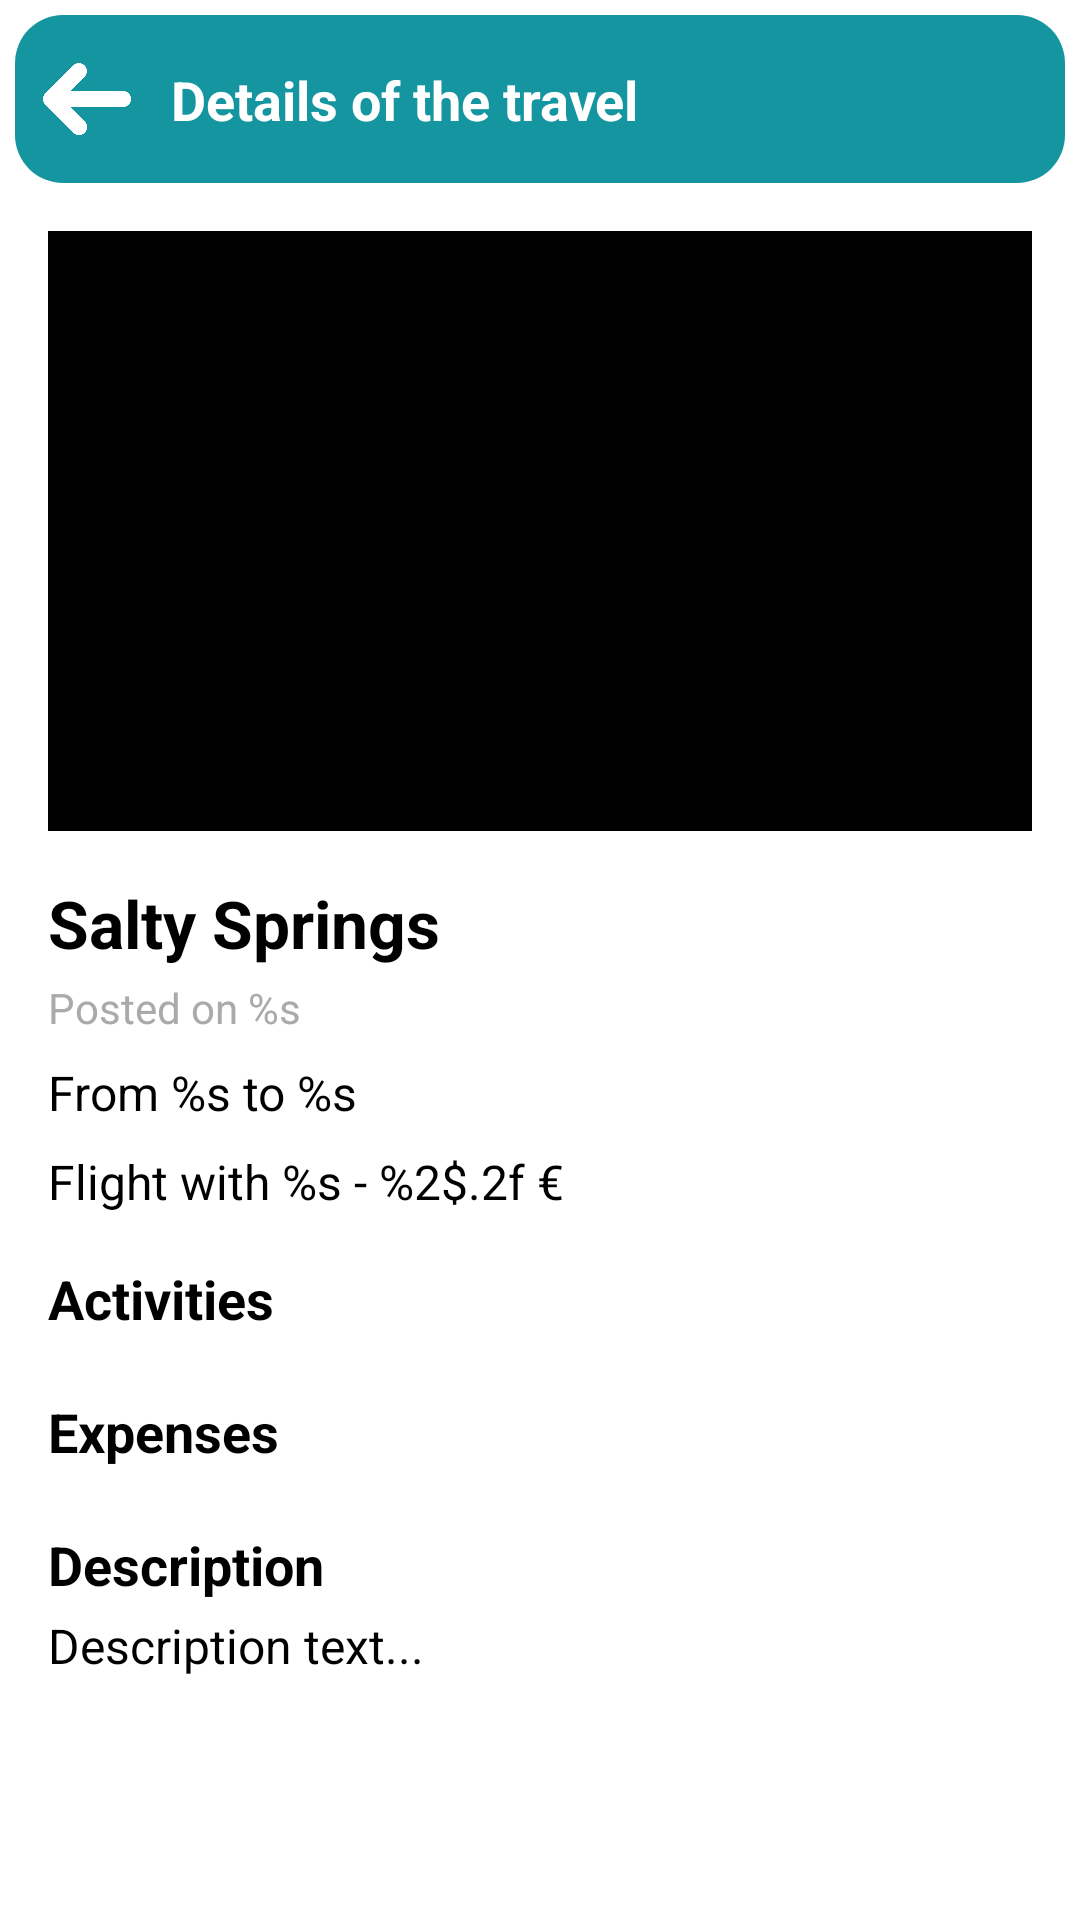

Produce the Android XML layout that renders to this screen, including the resource entries it uses.
<!-- AndroidManifest.xml: application theme Theme.Traveler -->
<!-- res/layout/activity_post.xml -->
<?xml version="1.0" encoding="utf-8"?>
<androidx.constraintlayout.widget.ConstraintLayout
    xmlns:android="http://schemas.android.com/apk/res/android"
    xmlns:app="http://schemas.android.com/apk/res-auto"
    xmlns:tools="http://schemas.android.com/tools"
    android:layout_width="match_parent"
    android:layout_height="match_parent"
    android:fitsSystemWindows="true"
    tools:context=".PostActivity">

    
    <androidx.constraintlayout.widget.ConstraintLayout
        android:id="@+id/backBar"
        android:layout_width="0dp"
        android:layout_height="56dp"
        android:layout_margin="5dp"
        android:padding="8dp"
        android:background="@drawable/navbar"
        app:layout_constraintTop_toTopOf="parent"
        app:layout_constraintStart_toStartOf="parent"
        app:layout_constraintEnd_toEndOf="parent">

        <ImageView
            android:id="@+id/backButton"
            android:layout_width="32dp"
            android:layout_height="32dp"
            android:src="@drawable/ic_back_arrow"
            android:contentDescription="Retour"
            app:layout_constraintStart_toStartOf="parent"
            app:layout_constraintTop_toTopOf="parent"
            app:layout_constraintBottom_toBottomOf="parent" />

        <TextView
            android:id="@+id/titleText"
            android:layout_width="wrap_content"
            android:layout_height="wrap_content"
            android:text="@string/post_details"
            android:textColor="@android:color/white"
            android:textStyle="bold"
            android:textSize="18sp"
            android:layout_marginStart="12dp"
            app:layout_constraintStart_toEndOf="@id/backButton"
            app:layout_constraintTop_toTopOf="parent"
            app:layout_constraintBottom_toBottomOf="parent"/>
    </androidx.constraintlayout.widget.ConstraintLayout>

    
    <ScrollView
        android:id="@+id/scrollView"
        android:layout_width="0dp"
        android:layout_height="0dp"
        android:fillViewport="true"
        app:layout_constraintTop_toBottomOf="@id/backBar"
        app:layout_constraintBottom_toBottomOf="parent"
        app:layout_constraintStart_toStartOf="parent"
        app:layout_constraintEnd_toEndOf="parent">

        <LinearLayout
            android:id="@+id/contentLayout"
            android:layout_width="match_parent"
            android:layout_height="wrap_content"
            android:orientation="vertical"
            android:padding="16dp">

            
            <androidx.viewpager2.widget.ViewPager2
                android:id="@+id/viewPagerImages"
                android:layout_width="match_parent"
                android:layout_height="200dp"
                android:background="@color/black"
                android:layout_marginBottom="16dp"/>

            
            <TextView
                android:id="@+id/postName"
                android:layout_width="match_parent"
                android:layout_height="wrap_content"
                android:text="Salty Springs"
                android:textSize="22sp"
                android:textStyle="bold"
                android:layout_marginBottom="4dp"/>

            
            <TextView
                android:id="@+id/postDate"
                android:layout_width="match_parent"
                android:layout_height="wrap_content"
                android:text="@string/post_date"
                android:textColor="@android:color/darker_gray"
                android:textSize="14sp"
                android:layout_marginBottom="8dp"/>

            
            <TextView
                android:id="@+id/datesVoyage"
                android:layout_width="match_parent"
                android:layout_height="wrap_content"
                android:text="@string/travel_dates"
                android:textSize="16sp"
                android:layout_marginBottom="8dp"/>

            
            <TextView
                android:id="@+id/flightInfos"
                android:layout_width="match_parent"
                android:layout_height="wrap_content"
                android:text="@string/flight_infos"
                android:textSize="16sp"
                android:layout_marginBottom="8dp"/>

            
            <TextView
                android:id="@+id/activitiesTitle"
                android:layout_width="wrap_content"
                android:layout_height="wrap_content"
                android:text="@string/activities"
                android:textStyle="bold"
                android:textSize="18sp"
                android:layout_marginTop="8dp"
                android:layout_marginBottom="4dp"/>

            <LinearLayout
                android:id="@+id/activitiesLayout"
                android:layout_width="match_parent"
                android:layout_height="wrap_content"
                android:orientation="vertical"
                android:layout_marginBottom="8dp"/>

            
            <TextView
                android:id="@+id/accommodationsTitle"
                android:layout_width="wrap_content"
                android:layout_height="wrap_content"
                android:text="@string/expenses"
                android:textStyle="bold"
                android:textSize="18sp"
                android:layout_marginTop="8dp"
                android:layout_marginBottom="4dp"/>

            <LinearLayout
                android:id="@+id/accommodationsLayout"
                android:layout_width="match_parent"
                android:layout_height="wrap_content"
                android:orientation="vertical"
                android:layout_marginBottom="8dp"/>

            
            <TextView
                android:id="@+id/descriptionTitle"
                android:layout_width="wrap_content"
                android:layout_height="wrap_content"
                android:text="@string/description_infos"
                android:textStyle="bold"
                android:textSize="18sp"
                android:layout_marginTop="8dp"
                android:layout_marginBottom="4dp"/>

            <TextView
                android:id="@+id/description"
                android:layout_width="match_parent"
                android:layout_height="wrap_content"
                android:text="Description text..."
                android:textSize="16sp"
                android:layout_marginBottom="16dp"/>

        </LinearLayout>
    </ScrollView>

</androidx.constraintlayout.widget.ConstraintLayout>
<!-- resources referenced by this layout -->
<resources>
  <color name="black">#FF000000</color>
  <!-- drawable ic_back_arrow: png bitmap (drawable, 5372 bytes) -->
  <!-- drawable navbar (drawable) -->
  <?xml version="1.0" encoding="utf-8"?>
  <shape xmlns:android="http://schemas.android.com/apk/res/android">
      <solid android:color="@color/background_light" />
      <corners android:radius="16dp" />
  </shape>
  <string name="activities">Activities</string>
  <string name="description_infos">Description</string>
  <string name="expenses">Expenses</string>
  <string name="flight_infos">Flight with %s - %2$.2f €</string>
  <string name="post_date">Posted on %s</string>
  <string name="post_details">Details of the travel</string>
  <string name="travel_dates">From %s to %s</string>
  <style name="Theme.Traveler" parent="Base.Theme.Traveler">
          
          <item name="android:navigationBarColor">@android:color/transparent</item>
          <item name="android:statusBarColor">@android:color/transparent</item>
          <item name="android:windowLightStatusBar">?attr/isLightTheme</item>
      </style>
  <color name="background_light">#15959F</color>
</resources>
